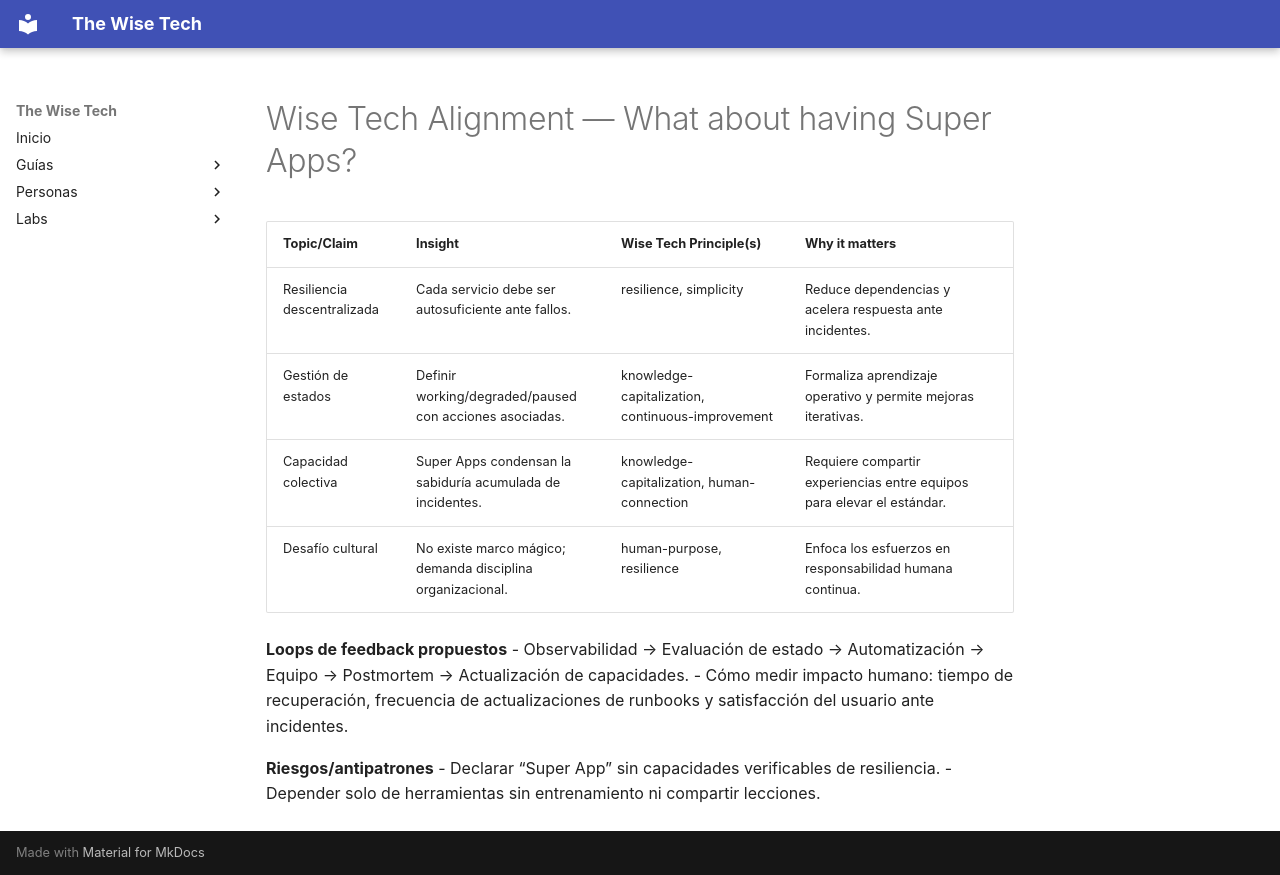

repository: scanalesespinoza/the-wise-tech · page: knowledge/articles/what-about-having-super-apps/what-about-having-super-apps-wise-tech-alignment/index.html · generator: mkdocs

# Wise Tech Alignment — What about having Super Apps?

| Topic/Claim | Insight | Wise Tech Principle(s) | Why it matters |
|---|---|---|---|
| Resiliencia descentralizada | Cada servicio debe ser autosuficiente ante fallos. | resilience, simplicity | Reduce dependencias y acelera respuesta ante incidentes. |
| Gestión de estados | Definir working/degraded/paused con acciones asociadas. | knowledge-capitalization, continuous-improvement | Formaliza aprendizaje operativo y permite mejoras iterativas. |
| Capacidad colectiva | Super Apps condensan la sabiduría acumulada de incidentes. | knowledge-capitalization, human-connection | Requiere compartir experiencias entre equipos para elevar el estándar. |
| Desafío cultural | No existe marco mágico; demanda disciplina organizacional. | human-purpose, resilience | Enfoca los esfuerzos en responsabilidad humana continua. |

**Loops de feedback propuestos**
- Observabilidad → Evaluación de estado → Automatización → Equipo → Postmortem → Actualización de capacidades.
- Cómo medir impacto humano: tiempo de recuperación, frecuencia de actualizaciones de runbooks y satisfacción del usuario ante incidentes.

**Riesgos/antipatrones**
- Declarar “Super App” sin capacidades verificables de resiliencia.
- Depender solo de herramientas sin entrenamiento ni compartir lecciones.
